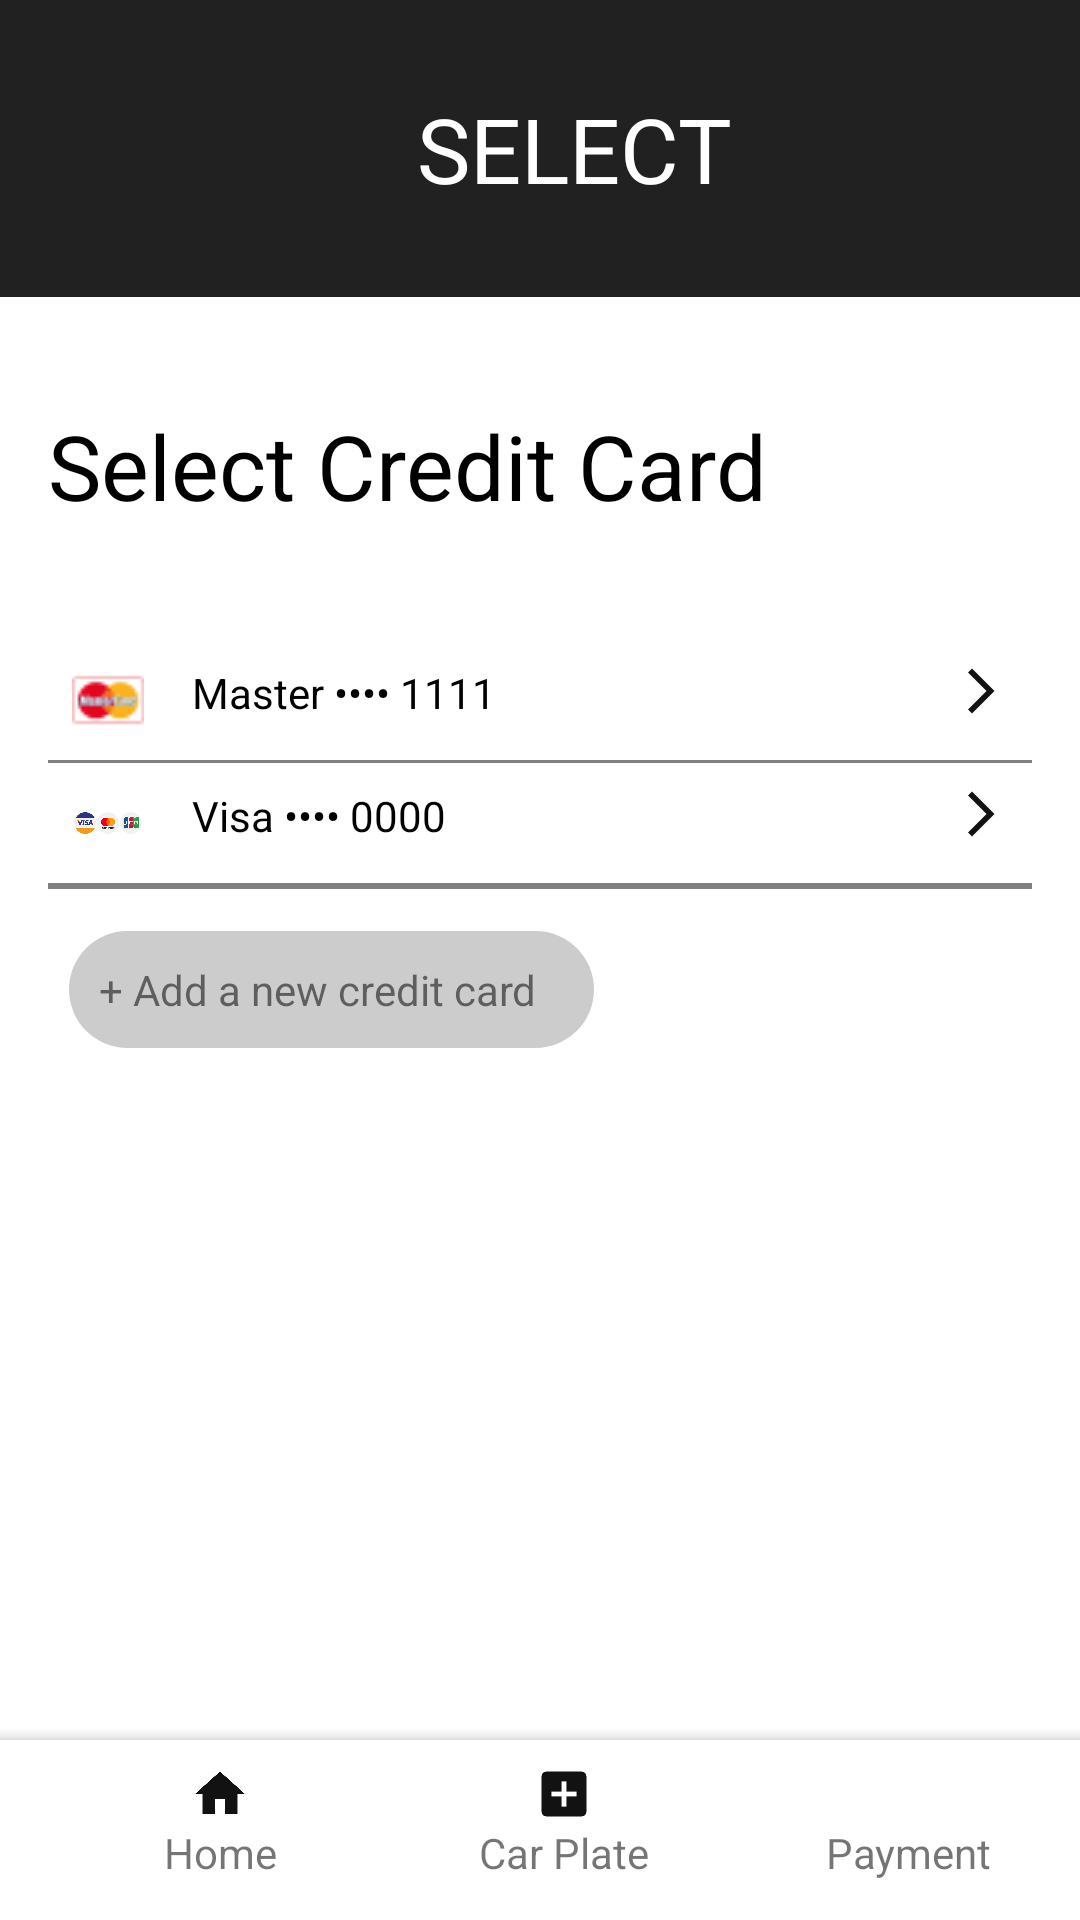

Android layout source for this screen:
<!-- AndroidManifest.xml: application theme Theme.Parkingapp -->
<!-- res/layout/activity_select_credit.xml -->
<?xml version="1.0" encoding="utf-8"?>
<androidx.constraintlayout.widget.ConstraintLayout xmlns:android="http://schemas.android.com/apk/res/android"
    xmlns:app="http://schemas.android.com/apk/res-auto"
    xmlns:tools="http://schemas.android.com/tools"
    android:layout_width="match_parent"
    android:layout_height="match_parent">

    <ScrollView
        android:id="@+id/scrollView2"
        android:layout_width="match_parent"
        android:layout_height="match_parent"
        app:layout_constraintBottom_toBottomOf="parent"
        app:layout_constraintEnd_toEndOf="parent"
        app:layout_constraintStart_toStartOf="parent"
        app:layout_constraintTop_toTopOf="parent">

        <LinearLayout
            android:layout_width="match_parent"
            android:layout_height="wrap_content"
            android:orientation="vertical">

            <androidx.constraintlayout.widget.ConstraintLayout
                android:layout_width="match_parent"
                android:layout_height="match_parent"
                android:background="@color/material_grey_900">

                <ImageView
                    android:id="@+id/imageView"
                    android:layout_width="58dp"
                    android:layout_height="38dp"
                    app:layout_constraintBottom_toBottomOf="parent"
                    app:layout_constraintStart_toStartOf="parent"
                    app:layout_constraintTop_toTopOf="parent"
                    app:srcCompat="@drawable/baseline_arrow_back_ios_new_24" />

                <TextView
                    android:id="@+id/textView"
                    android:layout_width="wrap_content"
                    android:layout_height="99dp"
                    android:layout_marginStart="67dp"
                    android:layout_marginEnd="106dp"
                    android:gravity="center_vertical"
                    android:text="SELECT"
                    android:textColor="@color/white"
                    android:textSize="30sp"
                    app:layout_constraintBottom_toBottomOf="parent"
                    app:layout_constraintEnd_toEndOf="parent"
                    app:layout_constraintHorizontal_bias="0.579"
                    app:layout_constraintStart_toEndOf="@+id/imageView"
                    app:layout_constraintTop_toTopOf="parent"
                    app:layout_constraintVertical_bias="0.0" />
            </androidx.constraintlayout.widget.ConstraintLayout>

            <LinearLayout
                android:layout_width="match_parent"
                android:layout_height="wrap_content"
                android:orientation="vertical"
                android:padding="16dp">

                <TextView
                    android:layout_width="match_parent"
                    android:layout_height="wrap_content"
                    android:paddingBottom="8dp"
                    android:text="Select Credit Card"
                    android:textSize="30sp"
                    android:layout_marginTop="20dp"
                    android:textColor="@color/black"/>

                <LinearLayout
                    android:layout_width="match_parent"
                    android:layout_height="wrap_content"
                    android:orientation="horizontal"
                    android:padding="8dp"
                    android:layout_marginTop="30dp">

                    <ImageView
                        android:layout_width="24dp"
                        android:layout_height="24dp"
                        android:src="@drawable/master" />

                    <TextView
                        android:layout_width="0dp"
                        android:layout_height="wrap_content"
                        android:layout_weight="1"
                        android:text="Master •••• 1111"
                        android:paddingStart="16dp"
                        android:textColor="@color/black"/>

                    <ImageView
                        android:layout_width="18dp"
                        android:layout_height="18dp"
                        android:src="@drawable/baseline_arrow_forward_ios_24" />
                </LinearLayout>

                <View
                    android:layout_width="match_parent"
                    android:layout_height="1dp"
                    android:background="@color/grey" />

                <LinearLayout
                    android:layout_width="match_parent"
                    android:layout_height="wrap_content"
                    android:orientation="horizontal"
                    android:padding="8dp">

                    <ImageView
                        android:layout_width="24dp"
                        android:layout_height="24dp"
                        android:src="@drawable/visa" />

                    <TextView
                        android:layout_width="0dp"
                        android:layout_height="wrap_content"
                        android:layout_weight="1"
                        android:text="Visa •••• 0000"
                        android:paddingStart="16dp"
                        android:textColor="@color/black"/>

                    <ImageView
                        android:layout_width="18dp"
                        android:layout_height="18dp"
                        android:src="@drawable/baseline_arrow_forward_ios_24" />
                </LinearLayout>

                <View
                    android:layout_width="match_parent"
                    android:layout_height="1dp"
                    android:background="@color/grey" />

                <View
                    android:layout_width="match_parent"
                    android:layout_height="1dp"
                    android:background="@color/grey" />

                <LinearLayout
                    android:layout_width="match_parent"
                    android:layout_height="wrap_content"
                    android:orientation="horizontal"
                    android:padding="7dp">

                    <TextView
                        android:layout_width="175dp"
                        android:layout_height="wrap_content"
                        android:text="+ Add a new credit card"
                        android:layout_marginTop="7dp"
                        android:background="@drawable/rounded_grey_background"
                        android:padding="10dp" />
                </LinearLayout>
            </LinearLayout>
        </LinearLayout>
    </ScrollView>

    <androidx.coordinatorlayout.widget.CoordinatorLayout
        android:layout_width="match_parent"
        android:layout_height="100dp"
        app:layout_constraintBottom_toBottomOf="@+id/scrollView2"
        app:layout_constraintEnd_toEndOf="parent"
        app:layout_constraintStart_toStartOf="parent">

        <com.google.android.material.bottomappbar.BottomAppBar
            android:layout_width="match_parent"
            android:layout_height="60dp"
            app:backgroundTint="@color/white"
            android:layout_gravity="bottom"
            android:id="@+id/app_bar">

            <LinearLayout
                android:layout_width="match_parent"
                android:layout_height="match_parent"
                android:orientation="horizontal">

                <LinearLayout
                    android:layout_width="0dp"
                    android:layout_height="match_parent"
                    android:layout_weight="0.25"
                    android:orientation="vertical">

                    <ImageView
                        android:id="@+id/Home"
                        android:layout_width="20dp"
                        android:layout_height="20dp"
                        android:layout_gravity="center"
                        android:layout_marginTop="8dp"
                        app:srcCompat="@drawable/baseline_home_24" />

                    <TextView
                        android:id="@+id/Home1"
                        android:layout_width="match_parent"
                        android:layout_height="wrap_content"
                        android:text="Home"
                        android:textAlignment="center" />
                </LinearLayout>

                <LinearLayout
                    android:layout_width="0dp"
                    android:layout_height="match_parent"
                    android:layout_weight="0.25"
                    android:orientation="vertical">

                    <ImageView
                        android:id="@+id/CarPlate"
                        android:layout_width="20dp"
                        android:layout_height="20dp"
                        android:layout_gravity="center"
                        android:layout_marginTop="8dp"
                        app:srcCompat="@drawable/baseline_add_box_24" />

                    <TextView
                        android:id="@+id/CarPlate1"
                        android:layout_width="match_parent"
                        android:layout_height="wrap_content"
                        android:text="Car Plate"
                        android:textAlignment="center" />
                </LinearLayout>

                <LinearLayout
                    android:layout_width="0dp"
                    android:layout_height="match_parent"
                    android:layout_weight="0.25"
                    android:orientation="vertical">

                    <ImageView
                        android:id="@+id/Payment"
                        android:layout_width="20dp"
                        android:layout_height="20dp"
                        android:layout_gravity="center"
                        android:layout_marginTop="8dp"
                        app:srcCompat="@drawable/baseline_payment_24" />

                    <TextView
                        android:id="@+id/Payment1"
                        android:layout_width="match_parent"
                        android:layout_height="wrap_content"
                        android:text="Payment"
                        android:textAlignment="center" />
                </LinearLayout>
            </LinearLayout>
        </com.google.android.material.bottomappbar.BottomAppBar>
    </androidx.coordinatorlayout.widget.CoordinatorLayout>
</androidx.constraintlayout.widget.ConstraintLayout>
<!-- resources referenced by this layout -->
<resources>
  <color name="black">#FF000000</color>
  <color name="grey">#808080</color>
  <color name="white">#FFFFFFFF</color>
  <!-- drawable baseline_add_box_24 (drawable) -->
  <vector xmlns:android="http://schemas.android.com/apk/res/android" android:height="24dp" android:tint="#131212" android:viewportHeight="24" android:viewportWidth="24" android:width="24dp">
        
      <path android:fillColor="@android:color/white" android:pathData="M19,3L5,3c-1.11,0 -2,0.9 -2,2v14c0,1.1 0.89,2 2,2h14c1.1,0 2,-0.9 2,-2L21,5c0,-1.1 -0.9,-2 -2,-2zM17,13h-4v4h-2v-4L7,13v-2h4L11,7h2v4h4v2z"/>
      
  </vector>
  <!-- drawable baseline_arrow_forward_ios_24 (drawable) -->
  <vector xmlns:android="http://schemas.android.com/apk/res/android" android:autoMirrored="true" android:height="24dp" android:tint="#131212" android:viewportHeight="24" android:viewportWidth="24" android:width="24dp">
        
      <path android:fillColor="@android:color/white" android:pathData="M6.23,20.23l1.77,1.77l10,-10l-10,-10l-1.77,1.77l8.23,8.23z"/>
      
  </vector>
  <!-- drawable baseline_home_24 (drawable) -->
  <vector xmlns:android="http://schemas.android.com/apk/res/android" android:height="24dp" android:tint="#131212" android:viewportHeight="24" android:viewportWidth="24" android:width="24dp">
        
      <path android:fillColor="@android:color/white" android:pathData="M10,20v-6h4v6h5v-8h3L12,3 2,12h3v8z"/>
      
  </vector>
  <!-- drawable master: png bitmap (drawable, 889 bytes) -->
  <!-- drawable rounded_grey_background (drawable) -->
  <?xml version="1.0" encoding="utf-8"?>
      <shape xmlns:android="http://schemas.android.com/apk/res/android">
          <solid android:color="#CCCCCC"/>
          <corners android:radius="20dp"/>
      </shape>
  <!-- drawable visa: png bitmap (drawable, 30615 bytes) -->
  <style name="Theme.Parkingapp" parent="Theme.MaterialComponents.DayNight.DarkActionBar">
          
          <item name="colorPrimary">@color/purple_500</item>
          <item name="colorPrimaryVariant">@color/purple_700</item>
          <item name="colorOnPrimary">@color/white</item>
          
          <item name="colorSecondary">@color/teal_200</item>
          <item name="colorSecondaryVariant">@color/teal_700</item>
          <item name="colorOnSecondary">@color/black</item>
          
          <item name="android:statusBarColor">?attr/colorPrimaryVariant</item>
          
          <item name="materialButtonStyle">@style/CustomButtonStyle</item>
      </style>
  <color name="purple_500">#FF6200EE</color>
  <color name="purple_700">#FF3700B3</color>
  <color name="teal_200">#FF03DAC5</color>
  <color name="teal_700">#FF018786</color>
  <style name="CustomButtonStyle" parent="Widget.MaterialComponents.Button">
          <item name="android:background">@drawable/rounded_grey_background</item>
          <item name="android:textColor">@color/black</item>
      </style>
</resources>
